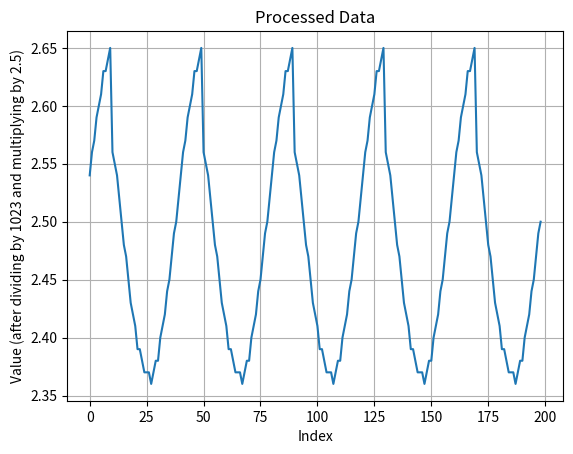

The matplotlib source for this figure:
import matplotlib.pyplot as plt

# Input data
data = [

254,256,257,259,260,261,263,263,264,265,256,255,254,252,250,248,247,245,243,242,241,239,239,238,237,237,237,236,237,238,238,240,241,242,244,245,247,249,250,252,254,256,257,259,260,261,263,263,264,265,256,255,254,252,250,248,247,245,243,242,241,239,239,238,237,237,237,236,237,238,238,240,241,242,244,245,247,249,250,252,254,256,257,259,260,261,263,263,264,265,256,255,254,252,250,248,247,245,243,242,241,239,239,238,237,237,237,236,237,238,238,240,241,242,244,245,247,249,250,252,254,256,257,259,260,261,263,263,264,265,256,255,254,252,250,248,247,245,243,242,241,239,239,238,237,237,237,236,237,238,238,240,241,242,244,245,247,249,250,252,254,256,257,259,260,261,263,263,264,265,256,255,254,252,250,248,247,245,243,242,241,239,239,238,237,237,237,236,237,238,238,240,241,242,244,245,247,249,250
]

# Perform the desired calculations
results = [(value / 100) for value in data]

# Plot the results
plt.plot(results)
plt.xlabel('Index')
plt.ylabel('Value (after dividing by 1023 and multiplying by 2.5)')
plt.title('Processed Data')
plt.grid(True)
plt.show()
